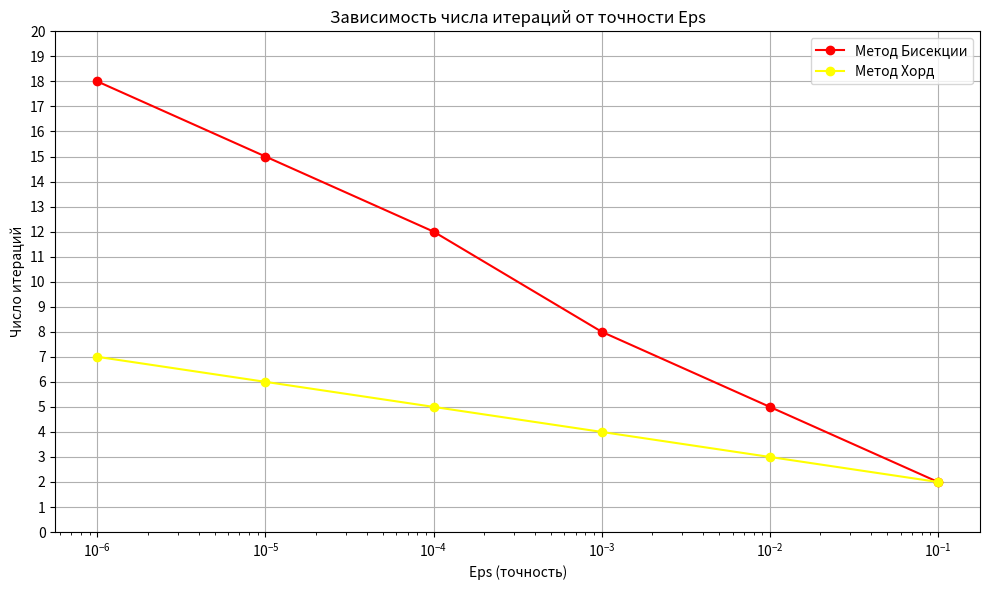

The matplotlib source for this figure:
import math
import numpy as np
import random
import matplotlib.pyplot as plt

# Функция f(x)
def f(x):
    return x ** 2 - x ** 3 - 1/(4 + x ** 2)

# Функция для добавления случайной ошибки
def add_error(x, delta):
    if delta == 0.0:
        return x
    error = random.uniform(-delta / 2, delta / 2)
    return x + error

def method_bisection(a, b, epsilon, delta):
    iter_count = 0
    while (b - a) / 2 > epsilon:
        iter_count += 1
        middle = (a + b) / 2
        f_middle = add_error(middle, delta)
        f_left = add_error(a, delta)

        if f_middle == 0:
            return middle, iter_count

        if f_left * f_middle < 0:
            b = middle
        else:
            a = middle
    return (a + b) / 2, iter_count

# Метод хорд с добавлением ошибки
def method_chord(a, b, epsilon, delta):
    if f(a) * f(b) >= 0:
        return -1, -1
    iteration = 0
    while True:
        iteration += 1

        a_value = add_error(f(a), delta)
        b_value = add_error(f(b), delta)

        # Вычисляем новое приближение
        c2 = a - (a_value * (b - a)) / (b_value - a_value)
        # Проверяем условие выхода
        if abs(f(c2)) < epsilon:
            return c2, iteration
        # Обновляем интервал
        if f(a) * f(c2) < 0:
            b = c2
        else:
            a = c2

def explore_iterations_bisection(left, right, eps_values):
    iterations = []
    for eps in eps_values:
        _, iter_count = method_bisection(left, right, eps, 0)
        iterations.append(iter_count)
    return iterations

def explore_iterations_chord(left, right, eps_values):
    iterations = []
    for eps in eps_values:
        _, iters = method_chord(left, right, eps, 0)
        iterations.append(iters)
    return iterations

def explore_error(left, right, eps_values):
    data = []
    for delta in eps_values:
        for eps in eps_values:
            if eps >= delta:
                root, iterations = method_chord(left, right, eps, delta)
                rounded_root = round(root, int(-np.log10(eps)))
                data.append([delta, eps, rounded_root, iterations])

    print("{:<10} {:<10} {:<15} {:<15}".format(
        "delta", "epsilon", "Значение корня", "Кол-во итераций"
    ))

    for row in data:
        delta, eps, root, iterations = row
        # Форматируем вывод с добавлением незначащих нулей
        print("{:<10} {:<10} {:<15} {:<15}".format(
            f"{delta:.6f}".rstrip('0').rstrip('.') if '.' in f"{delta:.6f}" else f"{delta:.6f}",
            f"{eps:.6f}".rstrip('0').rstrip('.') if '.' in f"{eps:.6f}" else f"{eps:.6f}",
            f"{root:.6f}".rstrip('0').rstrip('.') if '.' in f"{root:.6f}" else f"{root:.6f}",
            iterations
        ))

def plot_iterations(left, right, x0, eps_values):
    eps_values_reversed = sorted(eps_values, reverse=True)

    iterations_bisection = explore_iterations_bisection(left, right, eps_values_reversed)

    iterations_chord = explore_iterations_chord(left, right, eps_values_reversed)

    plt.figure(figsize=(10, 6))
    # График для метода Бисекции
    plt.plot(eps_values_reversed, iterations_bisection, marker="o", color="red", label="Метод Бисекции")
    # График для метода Хорд
    plt.plot(eps_values_reversed, iterations_chord, marker='o', color='yellow', label='Метод Хорд')

   # Настройки графика
    plt.xscale('log')
    plt.yscale('linear')
    plt.xlabel('Eps (точность)')
    plt.ylabel('Число итераций')
    plt.title('Зависимость числа итераций от точности Eps')
    plt.yticks(range(0, 21, 1))
    plt.legend()
    plt.grid(True)

    plt.tight_layout()
    plt.show()

def main():
    epsilons = [1e-1, 1e-2, 1e-3, 1e-4, 1e-5, 1e-6]
    plot_iterations(-0.5, 0, 1, epsilons)
    explore_error(-0.5, 0, epsilons)

main()